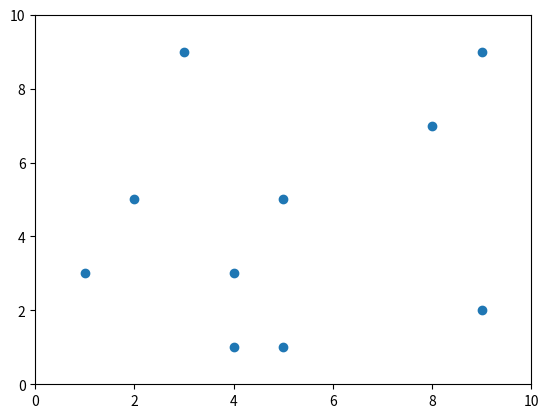

Recreate this plot in Python.
import matplotlib.pyplot as plt
import numpy as np
import random

plt.ion()  # 开启交互模式
plt.subplots()

for j in range(20):
    plt.clf()  # 清空画布
    plt.xlim(0, 10)  # 因为清空了画布，所以要重新设置坐标轴的范围
    plt.ylim(0, 10)

    x = [random.randint(1, 9) for i in range(10)]
    y = [random.randint(1, 9) for i in range(10)]

    plt.scatter(x, y)
    plt.pause(0.1)

plt.ioff()
plt.show()
